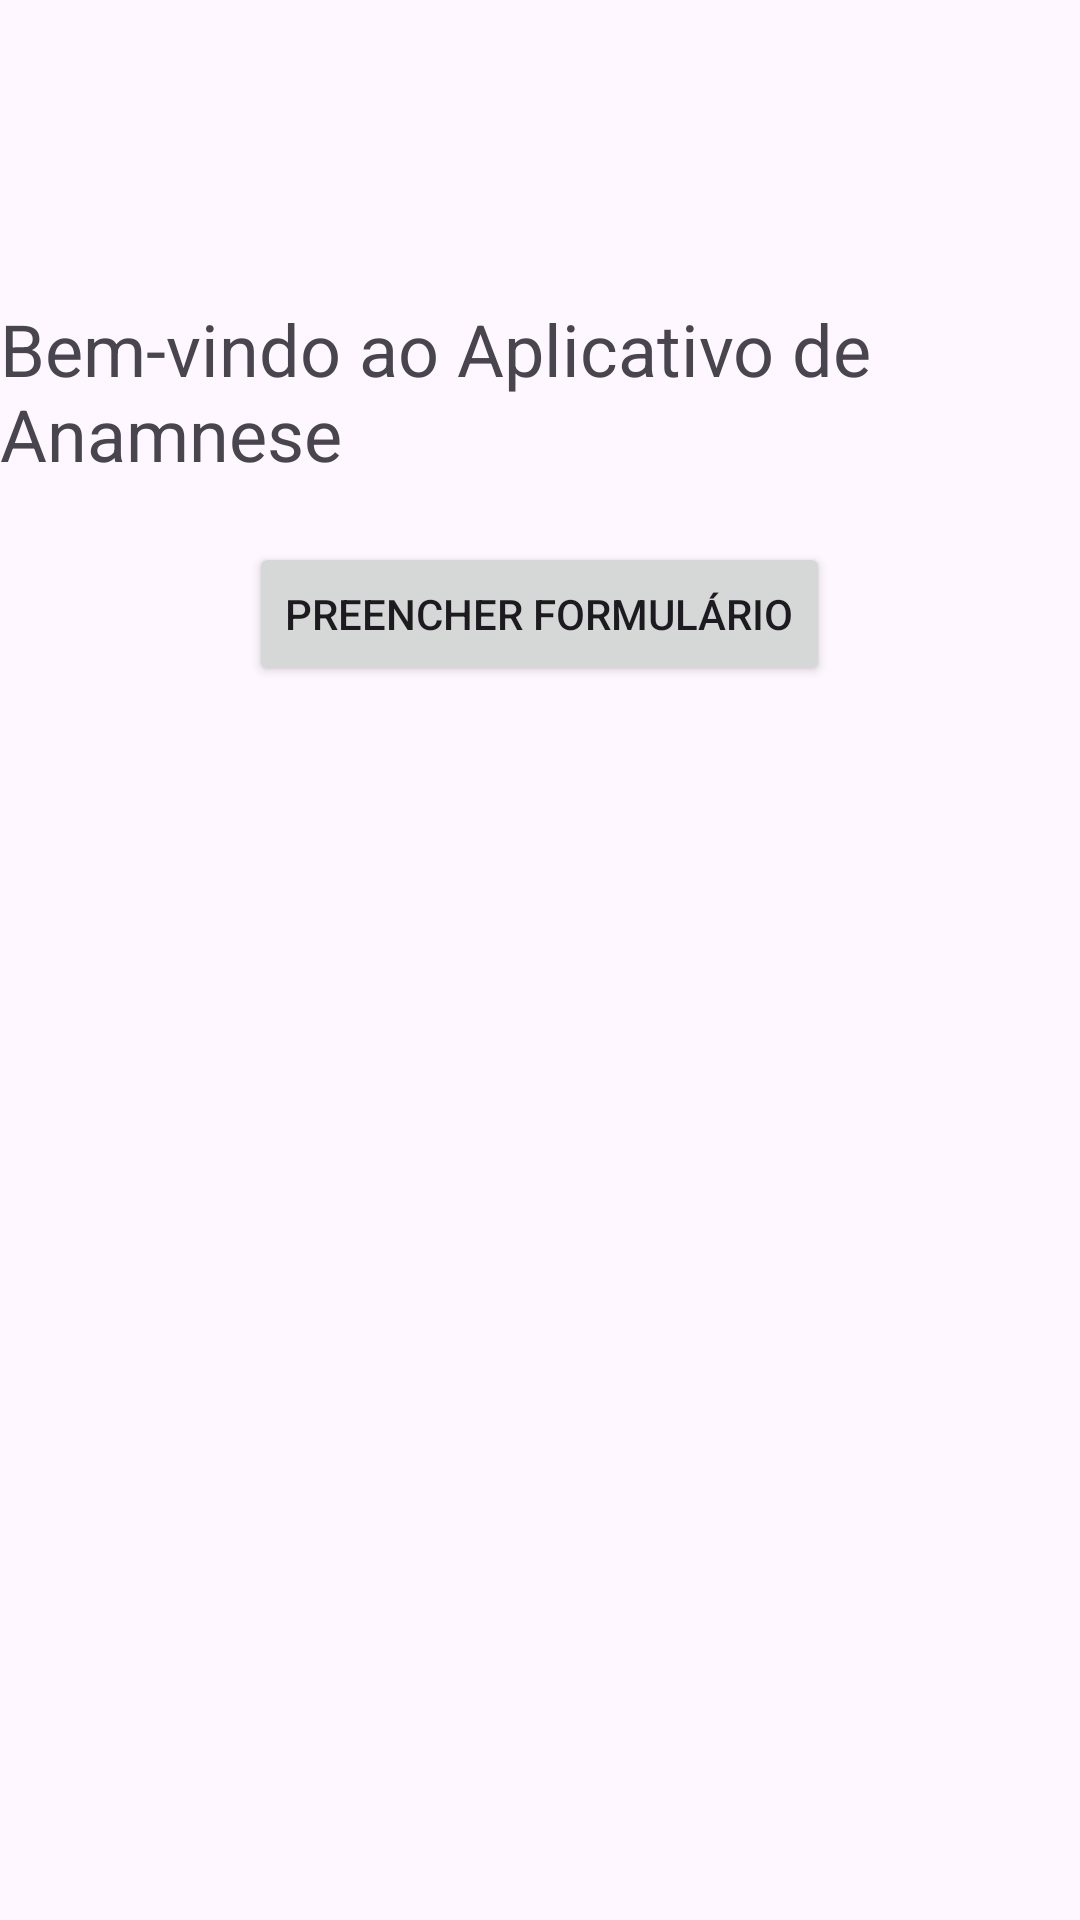

The Android layout XML behind this screen, and the referenced resources:
<!-- AndroidManifest.xml: application theme Theme.AnamneseApp -->
<!-- res/layout/activity_main.xml -->
<?xml version="1.0" encoding="utf-8"?>
<RelativeLayout xmlns:android="http://schemas.android.com/apk/res/android"
    android:layout_width="match_parent"
    android:layout_height="match_parent">

    <TextView
        android:id="@+id/title"
        android:layout_width="wrap_content"
        android:layout_height="wrap_content"
        android:text="Bem-vindo ao Aplicativo de Anamnese"
        android:textSize="24sp"
        android:layout_centerHorizontal="true"
        android:layout_marginTop="100dp"/>

    <Button
        android:id="@+id/button_form"
        android:layout_width="wrap_content"
        android:layout_height="wrap_content"
        android:text="Preencher Formulário"
        android:layout_below="@id/title"
        android:layout_centerHorizontal="true"
        android:layout_marginTop="20dp"/>

</RelativeLayout>
<!-- resources referenced by this layout -->
<resources>
  <style name="Theme.AnamneseApp" parent="Base.Theme.AnamneseApp" />
  <style name="Base.Theme.AnamneseApp" parent="Theme.Material3.DayNight.NoActionBar">
          
          
      </style>
</resources>
